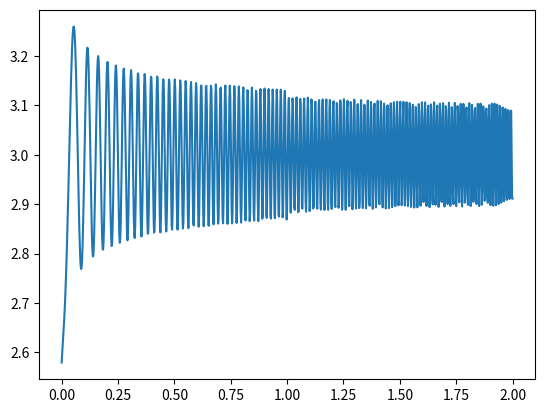

This figure's Python source:
import matplotlib.pyplot as plt
import numpy as np
from scipy.integrate import quad


def E_main(x):
    if 0 <= x <= 1:
        return 2
    elif 1 < x <= 2:
        return 6


def e(i, x):
    if x < h * (i - 1) or x > h * (i + 1):
        return 0
    if x < h * i:
        return x / h - i + 1
    return - x / h + i + 1


def e_prim(i, x):
    if x < h * (i - 1) or x > h * (i + 1):
        return 0
    if x < h * i:
        return 1 / h
    return - 1 / h


def L(i):
    return -14 * e(i, 0)  # -7 * E_main(0) * e_prim(i, 0)


def B(i, j, s, k):
    interior = quad(lambda x: E_main(x) * e_prim(i, x) * e_prim(j, x), s, k)[0]
    rest = 2*e(i, 0)*e(j, 0)  # E_main(0)*e(i, 0)*e(j, 0)
    return interior - rest


def create_Lmat(e_range):
    return np.array([L(i) for i in e_range])


def create_Bmat(e_range):
    B_matrix = np.zeros((elements_count, elements_count))
    for i in e_range:
        for j in e_range:
            if abs(i - j) <= 1:
                l = min(i, j)
                r = max(i, j)
                s = 2.*max(0, (l - 1)/elements_count)
                k = 2.*min(1, (r + 1)/elements_count)
                res = B(j, i, s, k)
                B_matrix[i][j] = res
    return B_matrix


def solve(n):
    global h
    global elements_count
    h = 2 / n
    e_range = range(0, n+1)
    elements_count = len(e_range)

    x = [h*i for i in e_range]

    B_matrix = create_Bmat(e_range)
    L_vector = create_Lmat(e_range)

    y = np.linalg.solve(B_matrix, L_vector) + 3
    plt.plot(x, y)
    plt.show()
    return x, y


solve(1000)
